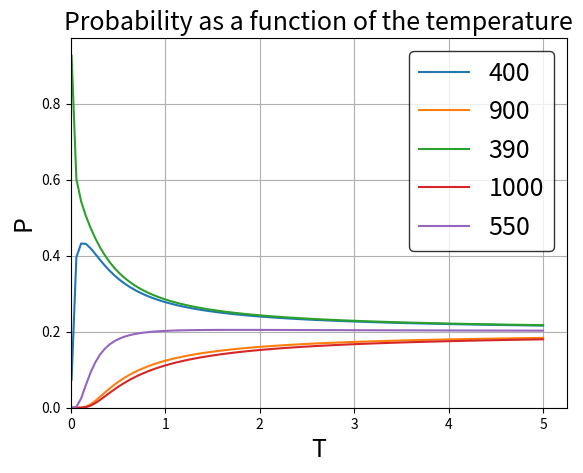

Write Python code to recreate this figure.
import numpy as np
from matplotlib import pyplot as plt

X = np.array([400,900,390,1000,550])
T = np.linspace(0.01, 5, 100)
alpha = np.min(X)

modifyX = np.frompyfunc(lambda x: (x / alpha) ** (-1 / T), 1, 1)
denuminator = np.sum(modifyX(X))

fig, ax = plt.subplots()
for x in X:
    numerator = modifyX([x])[0]
    P = numerator / denuminator
    ax.plot(T, P, label=x)

ax.set_xlabel('T', fontsize=18)
ax.set_ylabel('P', fontsize=18)
ax.set_title('Probability as a function of the temperature', fontsize=18)
ax.legend(loc='upper right', fontsize=18, edgecolor='black')
ax.set(xbound=(0), ybound=(0)) # dock to left bottom

ax.grid()
plt.show()
